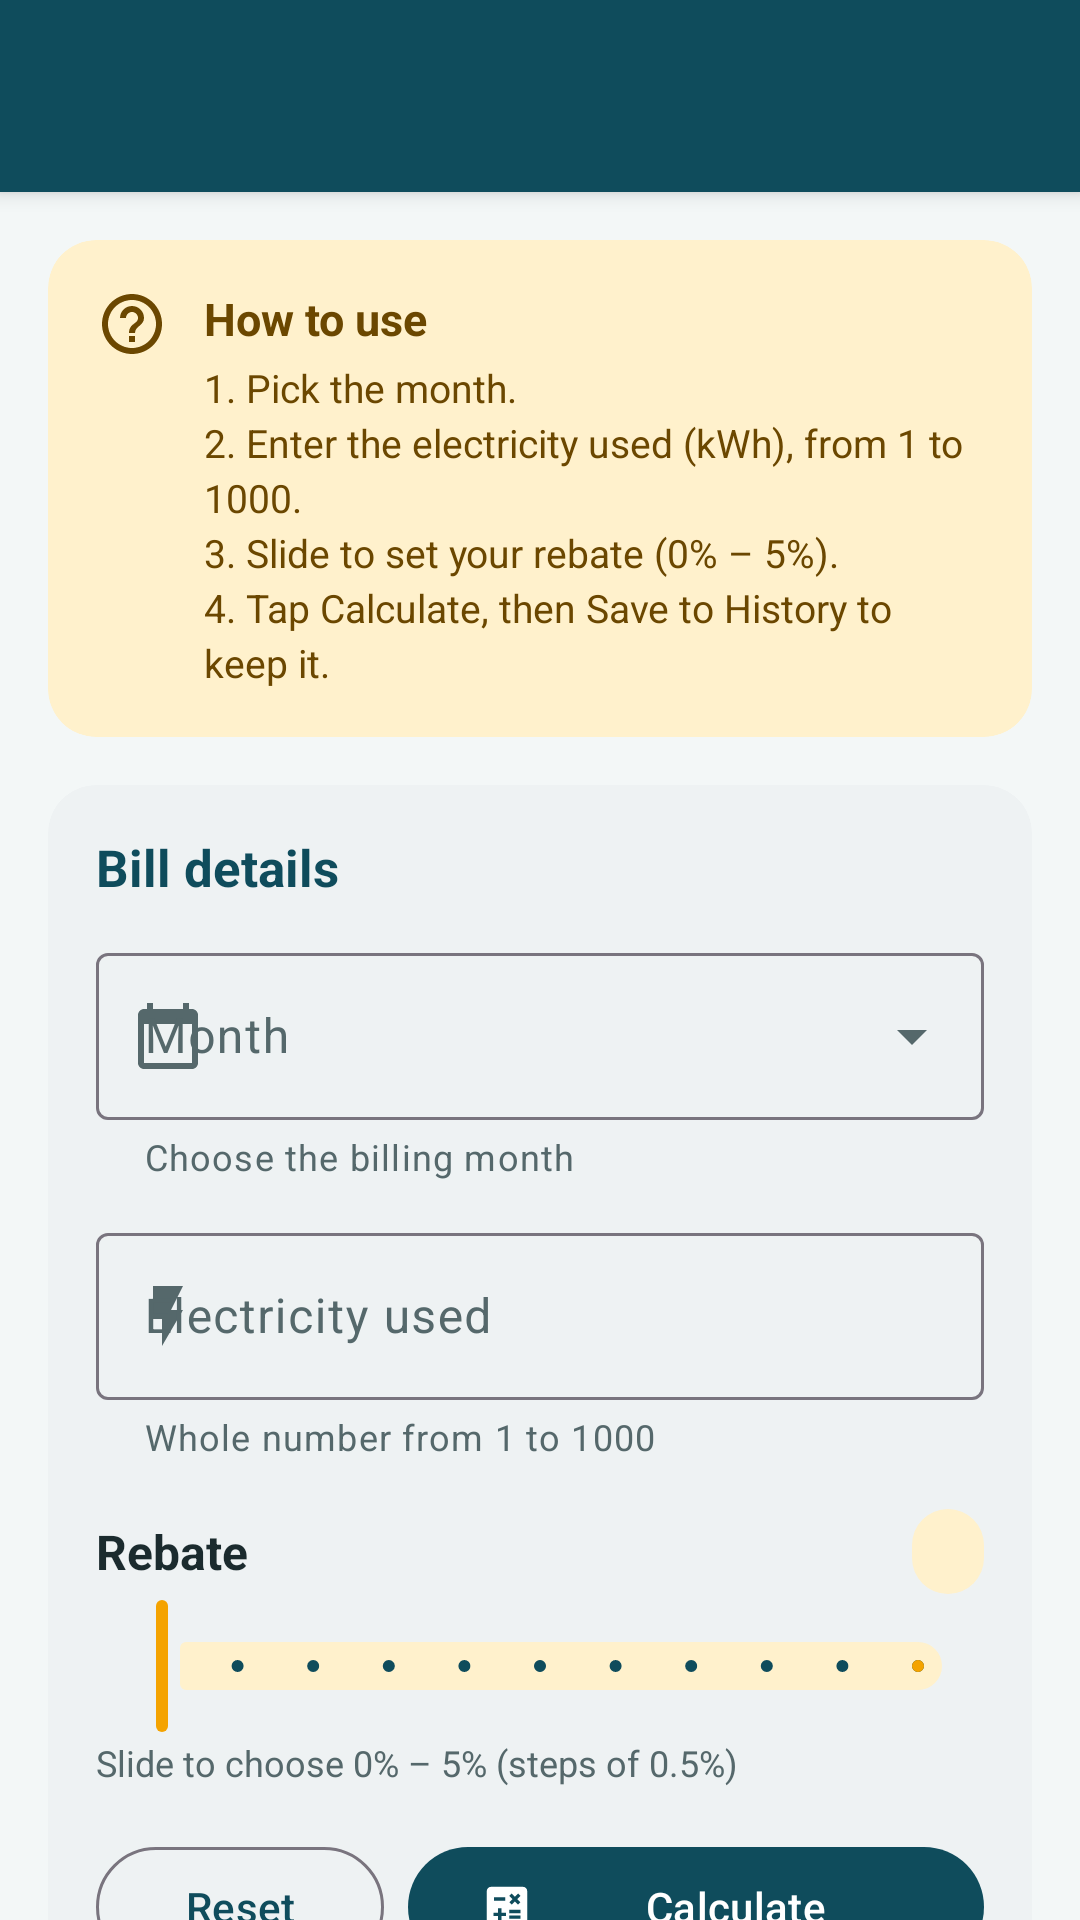

Here is an Android app screen rendered from its layout file. Give the layout XML and the strings, colors and styles it references.
<!-- AndroidManifest.xml: application theme Theme.VoltWise -->
<!-- res/layout/activity_main.xml -->
<?xml version="1.0" encoding="utf-8"?>
<LinearLayout xmlns:android="http://schemas.android.com/apk/res/android"
    xmlns:app="http://schemas.android.com/apk/res-auto"
    android:id="@+id/main"
    android:layout_width="match_parent"
    android:layout_height="match_parent"
    android:background="@color/bg"
    android:orientation="vertical">

    <include layout="@layout/app_bar" />

    <androidx.core.widget.NestedScrollView
        android:id="@+id/scroll"
        android:layout_width="match_parent"
        android:layout_height="0dp"
        android:layout_weight="1">

        <LinearLayout
            android:layout_width="match_parent"
            android:layout_height="wrap_content"
            android:orientation="vertical"
            android:padding="16dp">

            
            <com.google.android.material.card.MaterialCardView
                style="@style/VoltWise.Card"
                android:layout_width="match_parent"
                android:layout_height="wrap_content"
                app:cardBackgroundColor="@color/amber_100"
                app:cardElevation="0dp">

                <LinearLayout
                    android:layout_width="match_parent"
                    android:layout_height="wrap_content"
                    android:orientation="horizontal"
                    android:padding="16dp">

                    <ImageView
                        android:layout_width="24dp"
                        android:layout_height="24dp"
                        android:layout_marginEnd="12dp"
                        android:importantForAccessibility="no"
                        android:src="@drawable/ic_help"
                        app:tint="@color/amber_900" />

                    <LinearLayout
                        android:layout_width="0dp"
                        android:layout_height="wrap_content"
                        android:layout_weight="1"
                        android:orientation="vertical">

                        <TextView
                            android:layout_width="wrap_content"
                            android:layout_height="wrap_content"
                            android:text="@string/how_to_use"
                            android:textColor="@color/amber_900"
                            android:textSize="15sp"
                            android:textStyle="bold" />

                        <TextView
                            android:layout_width="wrap_content"
                            android:layout_height="wrap_content"
                            android:layout_marginTop="4dp"
                            android:lineSpacingExtra="3dp"
                            android:text="@string/quick_steps"
                            android:textColor="@color/amber_900"
                            android:textSize="13sp" />
                    </LinearLayout>
                </LinearLayout>
            </com.google.android.material.card.MaterialCardView>

            
            <com.google.android.material.card.MaterialCardView
                style="@style/VoltWise.Card"
                android:layout_width="match_parent"
                android:layout_height="wrap_content"
                android:layout_marginTop="16dp">

                <LinearLayout
                    android:layout_width="match_parent"
                    android:layout_height="wrap_content"
                    android:orientation="vertical"
                    android:padding="16dp">

                    <TextView
                        style="@style/VoltWise.SectionTitle"
                        android:layout_width="wrap_content"
                        android:layout_height="wrap_content"
                        android:text="@string/bill_details" />

                    <include
                        android:id="@+id/form"
                        layout="@layout/bill_form" />

                    <LinearLayout
                        android:layout_width="match_parent"
                        android:layout_height="wrap_content"
                        android:layout_marginTop="16dp"
                        android:orientation="horizontal">

                        <com.google.android.material.button.MaterialButton
                            android:id="@+id/btnReset"
                            style="@style/Widget.Material3.Button.OutlinedButton"
                            android:layout_width="0dp"
                            android:layout_height="wrap_content"
                            android:layout_marginEnd="8dp"
                            android:layout_weight="1"
                            android:text="@string/action_reset" />

                        <com.google.android.material.button.MaterialButton
                            android:id="@+id/btnCalculate"
                            android:layout_width="0dp"
                            android:layout_height="wrap_content"
                            android:layout_weight="2"
                            android:text="@string/action_calculate"
                            app:icon="@drawable/ic_calculate" />
                    </LinearLayout>
                </LinearLayout>
            </com.google.android.material.card.MaterialCardView>

            
            <com.google.android.material.card.MaterialCardView
                android:id="@+id/resultCard"
                style="@style/VoltWise.Card"
                android:layout_width="match_parent"
                android:layout_height="wrap_content"
                android:layout_marginTop="16dp"
                android:visibility="gone"
                app:strokeColor="@color/teal_700"
                app:strokeWidth="1dp">

                <LinearLayout
                    android:layout_width="match_parent"
                    android:layout_height="wrap_content"
                    android:orientation="vertical"
                    android:padding="16dp">

                    <TextView
                        style="@style/VoltWise.SectionTitle"
                        android:layout_width="wrap_content"
                        android:layout_height="wrap_content"
                        android:layout_marginBottom="2dp"
                        android:text="@string/result_title" />

                    <TextView
                        android:id="@+id/tvResultMonth"
                        style="@style/VoltWise.Label"
                        android:layout_width="wrap_content"
                        android:layout_height="wrap_content"
                        android:layout_marginBottom="12dp" />

                    <LinearLayout
                        android:layout_width="match_parent"
                        android:layout_height="wrap_content"
                        android:orientation="horizontal">

                        <TextView
                            style="@style/VoltWise.Label"
                            android:layout_width="0dp"
                            android:layout_height="wrap_content"
                            android:layout_weight="1"
                            android:text="@string/label_total_charges" />

                        <TextView
                            android:id="@+id/tvTotal"
                            style="@style/VoltWise.Value"
                            android:layout_width="wrap_content"
                            android:layout_height="wrap_content" />
                    </LinearLayout>

                    <LinearLayout
                        android:layout_width="match_parent"
                        android:layout_height="wrap_content"
                        android:layout_marginTop="8dp"
                        android:orientation="horizontal">

                        <TextView
                            style="@style/VoltWise.Label"
                            android:layout_width="0dp"
                            android:layout_height="wrap_content"
                            android:layout_weight="1"
                            android:text="@string/label_rebate_amount" />

                        <TextView
                            android:id="@+id/tvRebateAmount"
                            style="@style/VoltWise.Value"
                            android:layout_width="wrap_content"
                            android:layout_height="wrap_content"
                            android:textColor="@color/amber_900" />
                    </LinearLayout>

                    <View
                        android:layout_width="match_parent"
                        android:layout_height="1dp"
                        android:layout_marginVertical="12dp"
                        android:background="@color/divider" />

                    <TextView
                        style="@style/VoltWise.Label"
                        android:layout_width="wrap_content"
                        android:layout_height="wrap_content"
                        android:text="@string/label_final_cost" />

                    <TextView
                        android:id="@+id/tvFinal"
                        android:layout_width="wrap_content"
                        android:layout_height="wrap_content"
                        android:textColor="@color/teal_900"
                        android:textSize="32sp"
                        android:textStyle="bold" />

                    <TextView
                        style="@style/VoltWise.Label"
                        android:layout_width="wrap_content"
                        android:layout_height="wrap_content"
                        android:layout_marginTop="12dp"
                        android:text="@string/label_breakdown"
                        android:textStyle="bold" />

                    <TextView
                        android:id="@+id/tvBreakdown"
                        style="@style/VoltWise.Body"
                        android:layout_width="match_parent"
                        android:layout_height="wrap_content"
                        android:layout_marginTop="4dp"
                        android:fontFamily="monospace"
                        android:textSize="12sp" />

                    <com.google.android.material.button.MaterialButton
                        android:id="@+id/btnSave"
                        style="@style/Widget.Material3.Button.TonalButton"
                        android:layout_width="match_parent"
                        android:layout_height="wrap_content"
                        android:layout_marginTop="16dp"
                        android:enabled="false"
                        android:text="@string/action_save"
                        app:icon="@drawable/ic_save" />
                </LinearLayout>
            </com.google.android.material.card.MaterialCardView>

            <TextView
                style="@style/VoltWise.Label"
                android:layout_width="match_parent"
                android:layout_height="wrap_content"
                android:layout_marginTop="16dp"
                android:gravity="center"
                android:text="@string/tariff_note"
                android:textSize="11sp" />
        </LinearLayout>
    </androidx.core.widget.NestedScrollView>
</LinearLayout>
<!-- res/layout/app_bar.xml (included above) -->
<?xml version="1.0" encoding="utf-8"?>
<LinearLayout xmlns:android="http://schemas.android.com/apk/res/android"
    android:id="@+id/appBar"
    android:layout_width="match_parent"
    android:layout_height="wrap_content"
    android:background="@color/teal_900"
    android:elevation="4dp"
    android:orientation="vertical">

    <com.google.android.material.appbar.MaterialToolbar
        android:id="@+id/toolbar"
        style="@style/VoltWise.Toolbar"
        android:layout_width="match_parent"
        android:layout_height="?attr/actionBarSize" />
</LinearLayout>
<!-- res/layout/bill_form.xml (included above) -->
<?xml version="1.0" encoding="utf-8"?>
<LinearLayout xmlns:android="http://schemas.android.com/apk/res/android"
    xmlns:app="http://schemas.android.com/apk/res-auto"
    android:layout_width="match_parent"
    android:layout_height="wrap_content"
    android:orientation="vertical">

    
    <com.google.android.material.textfield.TextInputLayout
        android:id="@+id/monthLayout"
        style="@style/Widget.Material3.TextInputLayout.OutlinedBox.ExposedDropdownMenu"
        android:layout_width="match_parent"
        android:layout_height="wrap_content"
        android:hint="@string/hint_month"
        app:helperText="@string/helper_month"
        app:startIconDrawable="@drawable/ic_calendar">

        <com.google.android.material.textfield.MaterialAutoCompleteTextView
            android:id="@+id/monthInput"
            android:layout_width="match_parent"
            android:layout_height="wrap_content"
            android:inputType="none" />
    </com.google.android.material.textfield.TextInputLayout>

    
    <com.google.android.material.textfield.TextInputLayout
        android:id="@+id/unitsLayout"
        style="@style/Widget.Material3.TextInputLayout.OutlinedBox"
        android:layout_width="match_parent"
        android:layout_height="wrap_content"
        android:layout_marginTop="12dp"
        android:hint="@string/hint_units"
        app:helperText="@string/helper_units"
        app:startIconDrawable="@drawable/ic_bolt"
        app:suffixText="@string/suffix_kwh">

        <com.google.android.material.textfield.TextInputEditText
            android:id="@+id/unitsInput"
            android:layout_width="match_parent"
            android:layout_height="wrap_content"
            android:imeOptions="actionDone"
            android:inputType="number"
            android:maxLength="4" />
    </com.google.android.material.textfield.TextInputLayout>

    
    <LinearLayout
        android:layout_width="match_parent"
        android:layout_height="wrap_content"
        android:layout_marginTop="16dp"
        android:gravity="center_vertical"
        android:orientation="horizontal">

        <TextView
            style="@style/VoltWise.Value"
            android:layout_width="0dp"
            android:layout_height="wrap_content"
            android:layout_weight="1"
            android:text="@string/label_rebate" />

        <TextView
            android:id="@+id/rebateValue"
            android:layout_width="wrap_content"
            android:layout_height="wrap_content"
            android:background="@drawable/bg_pill"
            android:paddingHorizontal="12dp"
            android:paddingVertical="4dp"
            android:textColor="@color/amber_900"
            android:textSize="15sp"
            android:textStyle="bold" />
    </LinearLayout>

    <com.google.android.material.slider.Slider
        android:id="@+id/rebateSlider"
        android:layout_width="match_parent"
        android:layout_height="wrap_content"
        android:stepSize="0.5"
        android:value="0"
        android:valueFrom="0"
        android:valueTo="5"
        app:thumbColor="@color/amber_500"
        app:tickVisible="true"
        app:trackColorActive="@color/amber_500"
        app:trackColorInactive="@color/amber_100" />

    <TextView
        style="@style/VoltWise.Label"
        android:layout_width="wrap_content"
        android:layout_height="wrap_content"
        android:text="@string/helper_rebate"
        android:textSize="12sp" />
</LinearLayout>
<!-- resources referenced by this layout -->
<resources>
  <color name="amber_100">#FFF1CC</color>
  <color name="amber_500">#F4A300</color>
  <color name="amber_900">#6B4700</color>
  <color name="bg">#F3F7F7</color>
  <color name="divider">#DCE5E6</color>
  <color name="teal_700">#16697A</color>
  <color name="teal_900">#0F4C5C</color>
  <!-- drawable bg_pill (drawable) -->
  <?xml version="1.0" encoding="utf-8"?>
  <shape xmlns:android="http://schemas.android.com/apk/res/android" android:shape="rectangle">
      <solid android:color="@color/amber_100" />
      <corners android:radius="999dp" />
  </shape>
  <string name="action_calculate">Calculate</string>
  <string name="action_reset">Reset</string>
  <string name="action_save">Save to History</string>
  <string name="bill_details">Bill details</string>
  <string name="helper_month">Choose the billing month</string>
  <string name="helper_rebate">Slide to choose 0% – 5% (steps of 0.5%)</string>
  <string name="helper_units">Whole number from 1 to 1000</string>
  <string name="hint_month">Month</string>
  <string name="hint_units">Electricity used</string>
  <string name="how_to_use">How to use</string>
  <string name="label_breakdown">How it was calculated</string>
  <string name="label_final_cost">Final cost after rebate</string>
  <string name="label_rebate">Rebate</string>
  <string name="label_rebate_amount">Rebate</string>
  <string name="label_total_charges">Total charges</string>
  <string name="quick_steps">1. Pick the month.\n2. Enter the electricity used (kWh), from 1 to 1000.\n3. Slide to set your rebate (0% – 5%).\n4. Tap Calculate, then Save to History to keep it.</string>
  <string name="result_title">Estimated bill</string>
  <string name="suffix_kwh">kWh</string>
  <string name="tariff_note">Rates: 1–200 kWh 21.8 sen · 201–300 kWh 33.4 sen · 301–600 kWh 51.6 sen · 601–1000 kWh 54.6 sen</string>
  <style name="VoltWise.Body" parent="">
          <item name="android:textSize">14sp</item>
          <item name="android:textColor">@color/text_primary</item>
          <item name="android:lineSpacingExtra">3dp</item>
      </style>
  <style name="VoltWise.Card" parent="Widget.Material3.CardView.Elevated">
          <item name="cardBackgroundColor">@color/surface</item>
          <item name="cardCornerRadius">16dp</item>
          <item name="cardElevation">2dp</item>
      </style>
  <style name="VoltWise.Label" parent="">
          <item name="android:textSize">14sp</item>
          <item name="android:textColor">@color/text_secondary</item>
      </style>
  <style name="VoltWise.SectionTitle" parent="">
          <item name="android:textSize">17sp</item>
          <item name="android:textStyle">bold</item>
          <item name="android:textColor">@color/teal_900</item>
          <item name="android:layout_marginBottom">12dp</item>
      </style>
  <style name="VoltWise.Toolbar" parent="Widget.Material3.Toolbar">
          <item name="android:background">@color/teal_900</item>
          <item name="titleTextColor">@color/white</item>
          <item name="subtitleTextColor">@color/white_80</item>
          <item name="android:theme">@style/ThemeOverlay.Material3.Dark.ActionBar</item>
      </style>
  <style name="VoltWise.Value" parent="">
          <item name="android:textSize">16sp</item>
          <item name="android:textStyle">bold</item>
          <item name="android:textColor">@color/text_primary</item>
      </style>
  <color name="text_primary">#1B2B2E</color>
  <color name="surface">#FFFFFF</color>
  <color name="text_secondary">#55686B</color>
  <color name="white">#FFFFFF</color>
  <color name="white_80">#CCFFFFFF</color>
  <color name="teal_100">#D3ECEF</color>
  <color name="red_700">#B3261E</color>
</resources>
